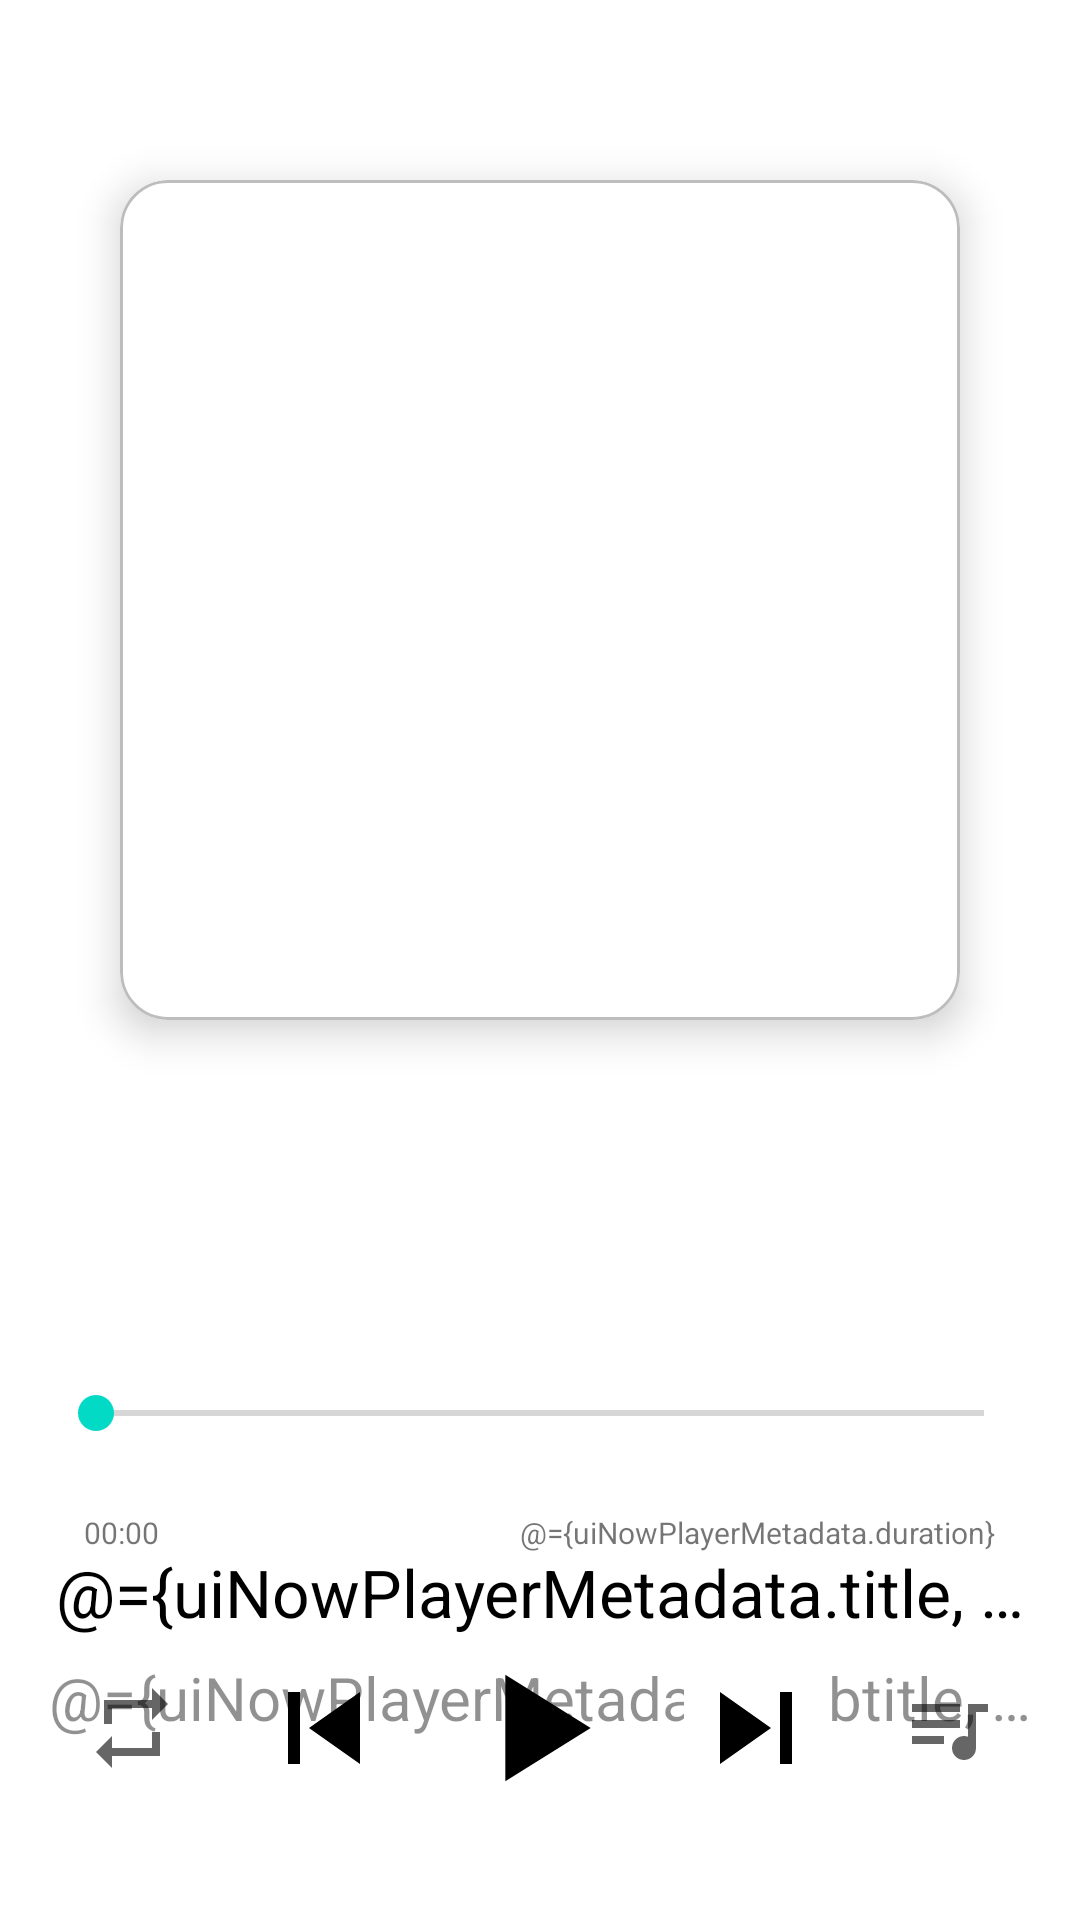

Layout XML and referenced resources for this Android screen:
<!-- AndroidManifest.xml: application theme Theme.Conch -->
<!-- res/layout/activity_track.xml -->
<?xml version="1.0" encoding="utf-8"?>
<layout xmlns:android="http://schemas.android.com/apk/res/android"
    xmlns:app="http://schemas.android.com/apk/res-auto"
    xmlns:tools="http://schemas.android.com/tools">

    <data>

        <variable
            name="uiNowPlayerMetadata"
            type="com.example.conch.ui.track.NowPlayingMetadata" />

    </data>

    <androidx.constraintlayout.widget.ConstraintLayout
        android:id="@+id/activity_track_holder"
        android:layout_width="match_parent"
        android:layout_height="match_parent"
        tools:context=".ui.track.TrackActivity"
        tools:ignore="HardcodedText">

        <com.google.android.material.card.MaterialCardView
            android:id="@+id/cv_track"
            android:layout_width="280dp"
            android:layout_height="280dp"
            android:layout_marginTop="60dp"
            android:checkable="false"
            android:clickable="false"
            android:focusable="false"
            app:cardCornerRadius="16dp"
            app:cardElevation="8dp"
            app:layout_constraintEnd_toEndOf="parent"
            app:layout_constraintStart_toStartOf="parent"
            app:layout_constraintTop_toTopOf="parent"
            app:strokeColor="@color/grey400"
            app:strokeWidth="1dp">

            <ImageView
                android:id="@+id/iv_album_image"
                android:layout_width="match_parent"
                android:layout_height="match_parent"
                android:contentDescription="专辑图片" />
        </com.google.android.material.card.MaterialCardView>

        <androidx.appcompat.widget.AppCompatSeekBar
            android:id="@+id/seek_bar"
            style="@android:style/Widget.Material.SeekBar"
            android:layout_width="match_parent"
            android:layout_height="wrap_content"
            android:layout_marginHorizontal="16dp"
            android:layout_marginTop="32dp"
            android:clickable="true"
            android:focusable="true"
            android:paddingTop="12dp"
            android:paddingBottom="12dp"
            app:layout_constraintBottom_toTopOf="@+id/btn_play"
            app:layout_constraintTop_toBottomOf="@+id/cv_track"
            app:layout_constraintVertical_bias="0.6"
            tools:layout_editor_absoluteX="32dp" />

        <TextView
            android:id="@+id/track_progress_current"
            android:layout_width="wrap_content"
            android:layout_height="wrap_content"
            android:background="?attr/selectableItemBackgroundBorderless"
            android:gravity="center_vertical"
            android:maxLines="1"
            android:padding="12dp"
            android:text="00:00"
            android:textSize="10sp"
            app:layout_constraintStart_toStartOf="@+id/seek_bar"
            app:layout_constraintTop_toBottomOf="@+id/seek_bar"
            tools:ignore="SmallSp" />

        <TextView
            android:id="@+id/track_progress_max"
            android:layout_width="wrap_content"
            android:layout_height="wrap_content"
            android:background="?attr/selectableItemBackgroundBorderless"
            android:gravity="center_vertical"
            android:maxLines="1"
            android:padding="12dp"
            android:text="@={uiNowPlayerMetadata.duration}"
            android:textSize="10sp"
            app:layout_constraintEnd_toEndOf="@+id/seek_bar"
            app:layout_constraintTop_toBottomOf="@+id/seek_bar"
            tools:ignore="SmallSp" />

        <com.google.android.material.textview.MaterialTextView
            android:id="@+id/tv_track_title"
            android:layout_width="wrap_content"
            android:layout_height="wrap_content"
            android:layout_marginTop="24dp"
            android:ellipsize="end"
            android:gravity="center"
            android:maxLines="1"
            android:paddingHorizontal="@dimen/activity_margin"
            android:text="@={uiNowPlayerMetadata.title, default=标题}"
            android:textColor="@color/black"
            android:textSize="@dimen/extra_big_text_size"
            app:layout_constraintEnd_toEndOf="parent"
            app:layout_constraintStart_toStartOf="parent"
            app:layout_constraintTop_toBottomOf="@+id/seek_bar" />

        <com.google.android.material.textview.MaterialTextView
            android:id="@+id/tv_track_artist"
            android:layout_width="wrap_content"
            android:layout_height="wrap_content"
            android:layout_marginTop="7dp"
            android:alpha="0.8"
            android:ellipsize="end"
            android:gravity="center"
            android:maxLines="1"
            android:paddingHorizontal="@dimen/activity_margin"
            android:text="@={uiNowPlayerMetadata.subtitle, default=作者}"
            android:textSize="20sp"
            app:layout_constraintEnd_toEndOf="@+id/tv_track_title"
            app:layout_constraintStart_toStartOf="@+id/tv_track_title"
            app:layout_constraintTop_toBottomOf="@+id/tv_track_title" />

        <com.google.android.material.imageview.ShapeableImageView
            android:id="@+id/btn_play"
            android:layout_width="@dimen/large_play_icon_size"
            android:layout_height="@dimen/large_play_icon_size"
            android:layout_marginBottom="32dp"
            android:src="@drawable/asl_playpause"
            app:layout_constraintBottom_toBottomOf="parent"
            app:layout_constraintEnd_toEndOf="parent"
            app:layout_constraintStart_toStartOf="parent" />

        <com.google.android.material.imageview.ShapeableImageView
            android:id="@+id/btn_previous_track"
            style="@style/ExoMediaButton.Previous"
            android:layout_width="@dimen/normal_play_icon_size"
            android:layout_height="@dimen/normal_play_icon_size"
            android:layout_marginEnd="16dp"
            android:src="@drawable/ic_skip_previous"
            app:layout_constraintBottom_toBottomOf="@+id/btn_play"
            app:layout_constraintEnd_toStartOf="@+id/btn_play"
            app:layout_constraintTop_toTopOf="@+id/btn_play" />


        <com.google.android.material.imageview.ShapeableImageView
            android:id="@+id/btn_next_track"
            style="@style/ExoMediaButton.Next"
            android:layout_width="@dimen/normal_play_icon_size"
            android:layout_height="@dimen/normal_play_icon_size"
            android:layout_marginStart="16dp"
            android:background="@color/white"
            android:src="@drawable/ic_skip_next"
            app:layout_constraintBottom_toBottomOf="@+id/btn_play"
            app:layout_constraintStart_toEndOf="@+id/btn_play"
            app:layout_constraintTop_toTopOf="@+id/btn_play" />

        <com.google.android.material.imageview.ShapeableImageView
            android:id="@+id/btn_play_mode"
            android:layout_width="@dimen/small_play_icon_size"
            android:layout_height="@dimen/small_play_icon_size"
            android:layout_marginEnd="24dp"
            android:src="@drawable/ic_repeat"
            app:layout_constraintBottom_toBottomOf="@+id/btn_previous_track"
            app:layout_constraintEnd_toStartOf="@+id/btn_previous_track"
            app:layout_constraintTop_toTopOf="@+id/btn_previous_track" />

        <com.google.android.material.imageview.ShapeableImageView
            android:id="@+id/btn_queue_track"
            android:layout_width="@dimen/small_play_icon_size"
            android:layout_height="@dimen/small_play_icon_size"
            android:layout_marginStart="24dp"
            android:src="@drawable/ic_queue_music"
            app:layout_constraintBottom_toBottomOf="@+id/btn_next_track"
            app:layout_constraintStart_toEndOf="@+id/btn_next_track"
            app:layout_constraintTop_toTopOf="@+id/btn_next_track" />

    </androidx.constraintlayout.widget.ConstraintLayout>
</layout>
<!-- resources referenced by this layout -->
<resources>
  <color name="black">#FF000000</color>
  <color name="grey400">#bdbdbd</color>
  <color name="white">#FFFFFFFF</color>
  <dimen name="activity_margin">16dp</dimen>
  <dimen name="extra_big_text_size">22sp</dimen>
  <dimen name="large_play_icon_size">64dp</dimen>
  <dimen name="normal_play_icon_size">48dp</dimen>
  <dimen name="small_play_icon_size">32dp</dimen>
  <!-- drawable ic_queue_music (drawable) -->
  <vector android:autoMirrored="true" android:height="24dp"
      android:tint="?attr/colorControlNormal" android:viewportHeight="24"
      android:viewportWidth="24" android:width="24dp" xmlns:android="http://schemas.android.com/apk/res/android">
      <path android:fillColor="@android:color/white" android:pathData="M15,6L3,6v2h12L15,6zM15,10L3,10v2h12v-2zM3,16h8v-2L3,14v2zM17,6v8.18c-0.31,-0.11 -0.65,-0.18 -1,-0.18 -1.66,0 -3,1.34 -3,3s1.34,3 3,3 3,-1.34 3,-3L19,8h3L22,6h-5z"/>
  </vector>
  <!-- drawable ic_repeat (drawable) -->
  <vector xmlns:android="http://schemas.android.com/apk/res/android"
      android:width="24dp"
      android:height="24dp"
      android:autoMirrored="true"
      android:tint="?attr/colorControlNormal"
      android:viewportWidth="24"
      android:viewportHeight="24">
      <path
          android:fillColor="@android:color/white"
          android:pathData="M7,7h10v3l4,-4 -4,-4v3L5,5v6h2L7,7zM17,17L7,17v-3l-4,4 4,4v-3h12v-6h-2v4z" />
  </vector>
  <!-- drawable ic_skip_next (drawable) -->
  <vector xmlns:android="http://schemas.android.com/apk/res/android"
      android:width="36dp"
      android:height="36dp"
      android:tint="@color/black"
      android:viewportWidth="24"
      android:viewportHeight="24">
      <path
          android:fillColor="@android:color/white"
          android:pathData="M6,18l8.5,-6L6,6v12zM16,6v12h2V6h-2z" />
  </vector>
  <!-- drawable ic_skip_previous (drawable) -->
  <vector xmlns:android="http://schemas.android.com/apk/res/android"
      android:width="36dp"
      android:height="36dp"
      android:tint="@color/black"
      android:viewportWidth="24"
      android:viewportHeight="24">
      <path
          android:fillColor="@android:color/white"
          android:pathData="M6,6h2v12L6,18zM9.5,12l8.5,6L18,6z" />
  </vector>
  <!-- drawable ic_pause (drawable) -->
  <vector xmlns:android="http://schemas.android.com/apk/res/android"
      android:width="40dp"
      android:height="40dp"
      android:viewportWidth="18"
      android:viewportHeight="18">
  
      <group
          android:name="iconGroup"
          android:pivotX="9"
          android:pivotY="9">
  
          <path
              android:name="iconPath"
              android:fillColor="@android:color/black"
              android:pathData="@string/path_pause" />
      </group>
  
  </vector>
  <!-- drawable ic_play (drawable) -->
  <vector xmlns:android="http://schemas.android.com/apk/res/android"
      android:width="40dp"
      android:height="40dp"
      android:viewportWidth="18"
      android:viewportHeight="18">
  
      <group
          android:name="iconGroup"
          android:pivotX="9"
          android:pivotY="9"
          android:rotation="90"
          android:translateX="0.75">
  
          <path
              android:name="iconPath"
              android:fillColor="@android:color/black"
              android:pathData="@string/path_play" />
      </group>
  </vector>
  <color name="purple_500">#FF6200EE</color>
  <color name="purple_700">#FF3700B3</color>
  <color name="teal_200">#FF03DAC5</color>
  <color name="teal_700">#FF018786</color>
  <string name="path_pause">M6,5 L8,5 L8,13 L6,13 L6,5 M10,5 L12,5 L12,13 L10,13 L10,5</string>
  <string name="path_play">M9,5 L9,5 L9,13 L4,13 L9,5 M9,5 L9,5 L14,13 L9,13 L9,5</string>
</resources>
